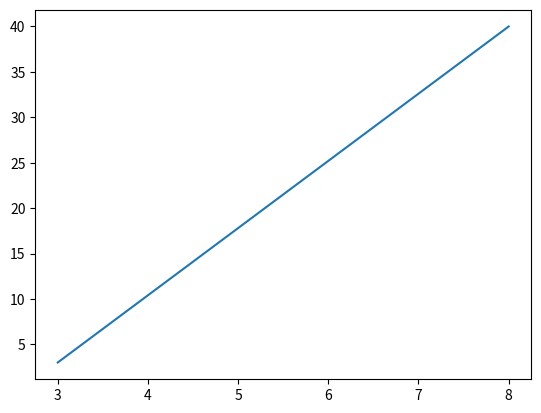

Here is the Python script that generated this plot:
import numpy
import matplotlib.pyplot

xpoints = numpy.array([3, 8])
ypoints = numpy.array([3, 40])

matplotlib.pyplot.plot(xpoints, ypoints)

moduleAtRootSpaceString = ' '
